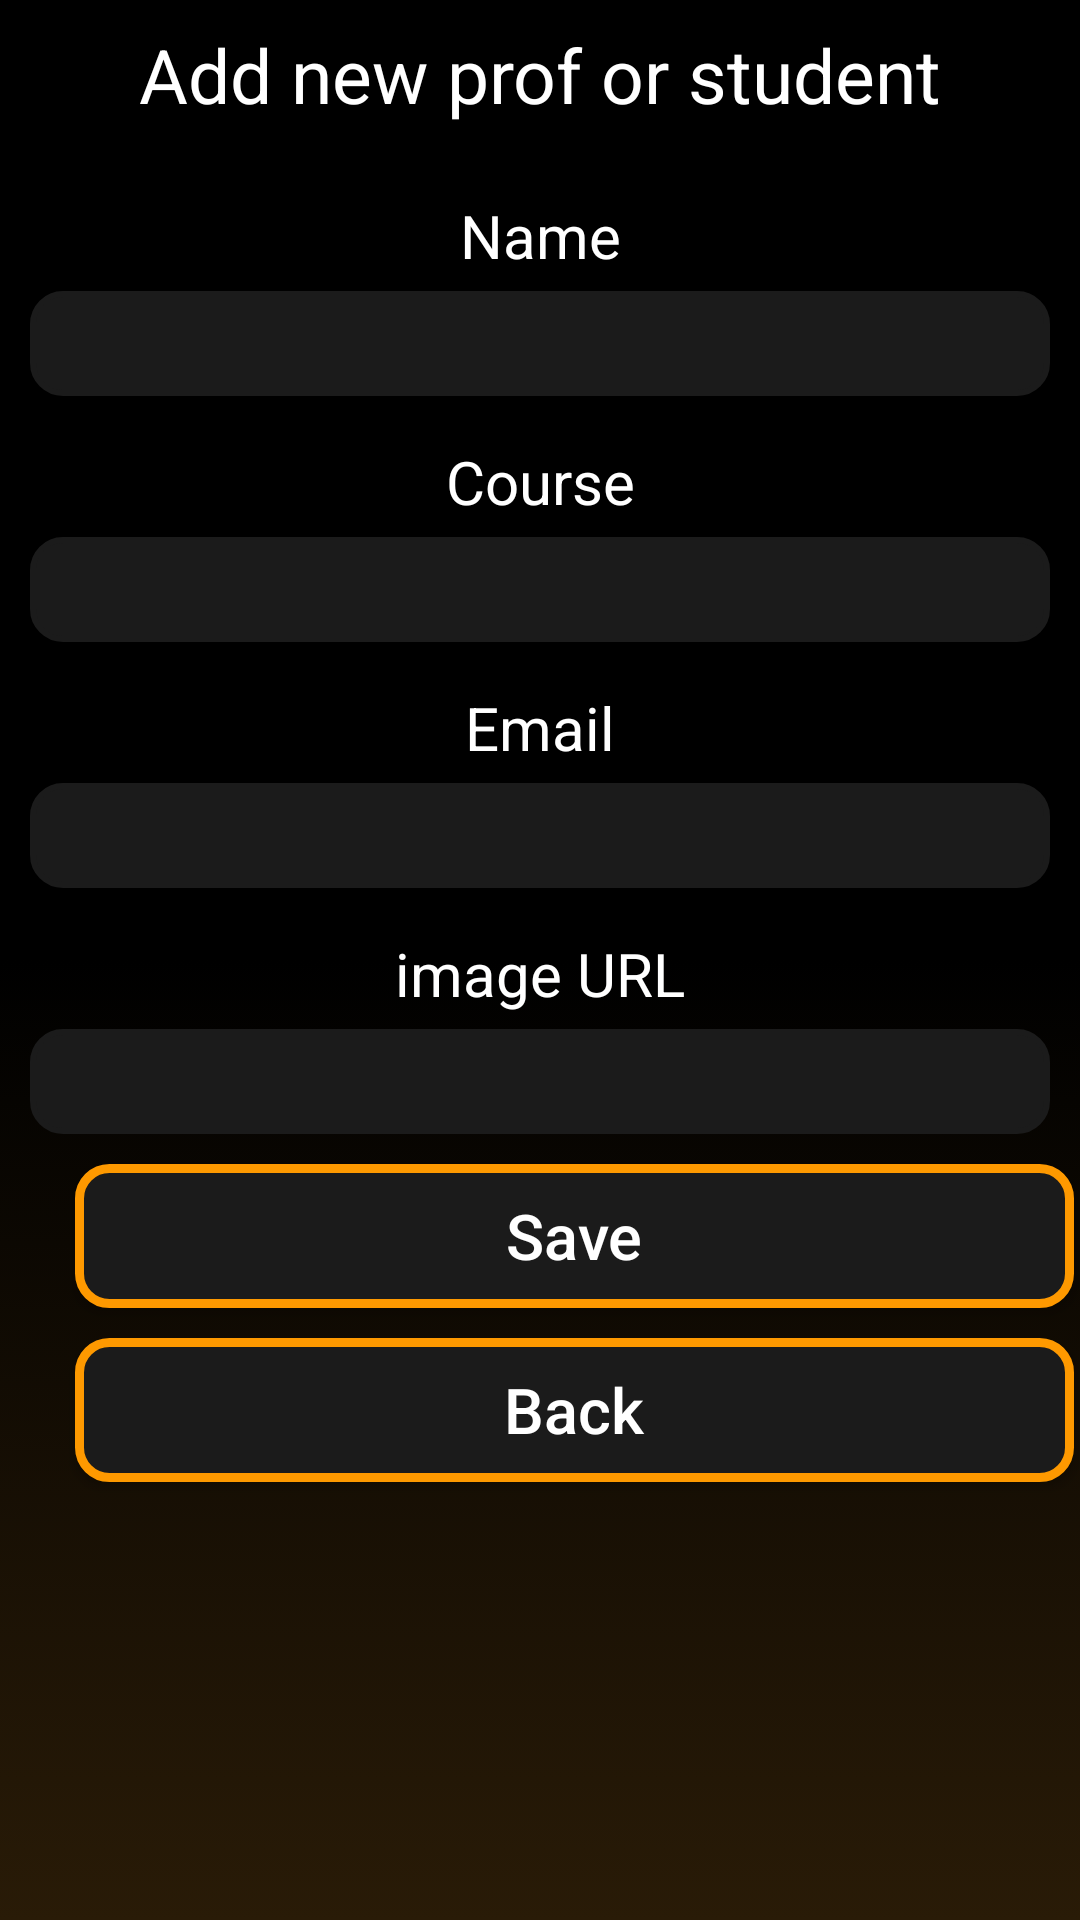

This screen was rendered from an Android layout file. Write that file and the resources it references.
<!-- AndroidManifest.xml: application theme Theme.MobApp_Firebase -->
<!-- res/layout/activity_add.xml -->
<?xml version="1.0" encoding="utf-8"?>
<LinearLayout xmlns:android="http://schemas.android.com/apk/res/android"
    android:layout_width="match_parent"
    android:layout_height="match_parent"
    android:orientation="vertical"
    android:background="@drawable/hubgradientcolor"


    >


    <TextView
        android:layout_width="match_parent"
        android:layout_height="50dp"

        android:text="Add new prof or student"
        android:background="@color/black"
        android:textSize="25dp"
        android:gravity="center"
        android:textColor="@color/white"
        />
    <TextView
        android:layout_width="match_parent"
        android:layout_height="wrap_content"
        android:gravity="center"
        android:textSize="20sp"
        android:layout_marginTop="15dp"
        android:layout_marginBottom="5dp"
        android:text="Name"
        android:textColor="@color/white"

        />
    <EditText
        android:id="@+id/txtName"
        android:layout_width="match_parent"
        android:layout_height="35dp"
        android:layout_marginLeft="10dp"
        android:layout_marginRight="10dp"

        android:background="@drawable/edit_text_background"
        android:gravity="center"
        android:textColor="@color/white"/>




    <TextView
        android:layout_width="match_parent"
        android:layout_height="wrap_content"
        android:gravity="center"
        android:textSize="20sp"
        android:layout_marginTop="15dp"
        android:layout_marginBottom="5dp"
        android:text="Course"
        android:textColor="@color/white"
        />
    <EditText
        android:id="@+id/txtCourse"
        android:layout_width="match_parent"
        android:layout_height="35dp"
        android:layout_marginLeft="10dp"
        android:layout_marginRight="10dp"
        android:textColor="@color/white"
        android:background="@drawable/edit_text_background"
        android:gravity="center"/>
    <TextView
        android:layout_width="match_parent"
        android:layout_height="wrap_content"
        android:gravity="center"
        android:textSize="20sp"
        android:textColor="@color/white"
        android:layout_marginTop="15dp"
        android:layout_marginBottom="5dp"
        android:text="Email"
        />
    <EditText
        android:id="@+id/txtEmail"
        android:layout_width="match_parent"
        android:layout_height="35dp"
        android:layout_marginLeft="10dp"
        android:layout_marginRight="10dp"
        android:textColor="@color/white"
        android:background="@drawable/edit_text_background"
        android:gravity="center"/>
    <TextView
        android:layout_width="match_parent"
        android:layout_height="wrap_content"
        android:textColor="@color/white"
        android:gravity="center"
        android:textSize="20sp"
        android:layout_marginTop="15dp"
        android:layout_marginBottom="5dp"
        android:text="image URL"
        />
    <EditText
        android:id="@+id/txtImageUrl"
        android:layout_width="match_parent"
        android:layout_height="35dp"
        android:layout_marginLeft="10dp"
        android:layout_marginRight="10dp"
        android:textColor="@color/white"
        android:background="@drawable/edit_text_background"
        android:gravity="center"/>
    <Button
        android:id="@+id/btnAdd"
        android:layout_width="match_parent"
        android:layout_height="wrap_content"
        android:text="Save"
        android:layout_marginLeft="25dp"
        android:layout_marginRight="2dp"
        android:layout_marginTop="10dp"
        android:textSize="21dp"
        android:textAllCaps="false"
        android:background="@drawable/button_background"
        android:textColor="@color/white"
        android:gravity="center"/>
    <Button
        android:id="@+id/btnBack"
        android:layout_width="match_parent"
        android:layout_height="wrap_content"
        android:text="Back"
        android:layout_marginLeft="25dp"
        android:layout_marginRight="2dp"
        android:layout_marginTop="10dp"
        android:textSize="21dp"
        android:textAllCaps="false"
        android:textColor="@color/white"
        android:background="@drawable/button_background"
        android:gravity="center"/>


</LinearLayout>
<!-- resources referenced by this layout -->
<resources>
  <color name="black">#FF000000</color>
  <color name="white">#FFFFFFFF</color>
  <!-- drawable button_background (drawable) -->
  <?xml version="1.0" encoding="utf-8"?>
  <selector xmlns:android="http://schemas.android.com/apk/res/android">
      <item>
          <shape android:shape="rectangle" >
              <solid android:color="@color/grayhub" />
              <corners android:radius="10dp" />
              <stroke
                  android:width="3dp"
                  android:color="@color/pornhubsColor"/>
  
          </shape>
      </item>
  </selector>
  <!-- drawable edit_text_background (drawable) -->
  <?xml version="1.0" encoding="utf-8"?>
  <selector xmlns:android="http://schemas.android.com/apk/res/android">
      <item>
          <shape android:shape="rectangle" >
              <solid android:color="@color/grayhub" />
              <corners android:radius="10dp" />
              <stroke
                  android:width="2dp"
                  android:color="@color/grayhub"/>
  
          </shape>
      </item>
  </selector>
  <!-- drawable hubgradientcolor (drawable) -->
  <?xml version="1.0" encoding="utf-8"?>
  <selector xmlns:android="http://schemas.android.com/apk/res/android">
      <item>
          <shape>
              <gradient android:angle="90" android:startColor="#291B07" android:centerColor="@color/black" android:endColor="@color/black" />
          </shape>
      </item>
  </selector>
  <style name="Theme.MobApp_Firebase" parent="Theme.AppCompat.Light.NoActionBar">
          
          <item name="colorPrimary">@color/purple_500</item>
          <item name="colorPrimaryDark">@color/purple_700</item>
          <item name="colorAccent">@color/teal_200</item>
          
      </style>
  <color name="grayhub">#1B1B1B</color>
  <color name="pornhubsColor">#fe9900</color>
  <color name="purple_500">#FF6200EE</color>
  <color name="purple_700">#FF3700B3</color>
  <color name="teal_200">#FF03DAC5</color>
</resources>
